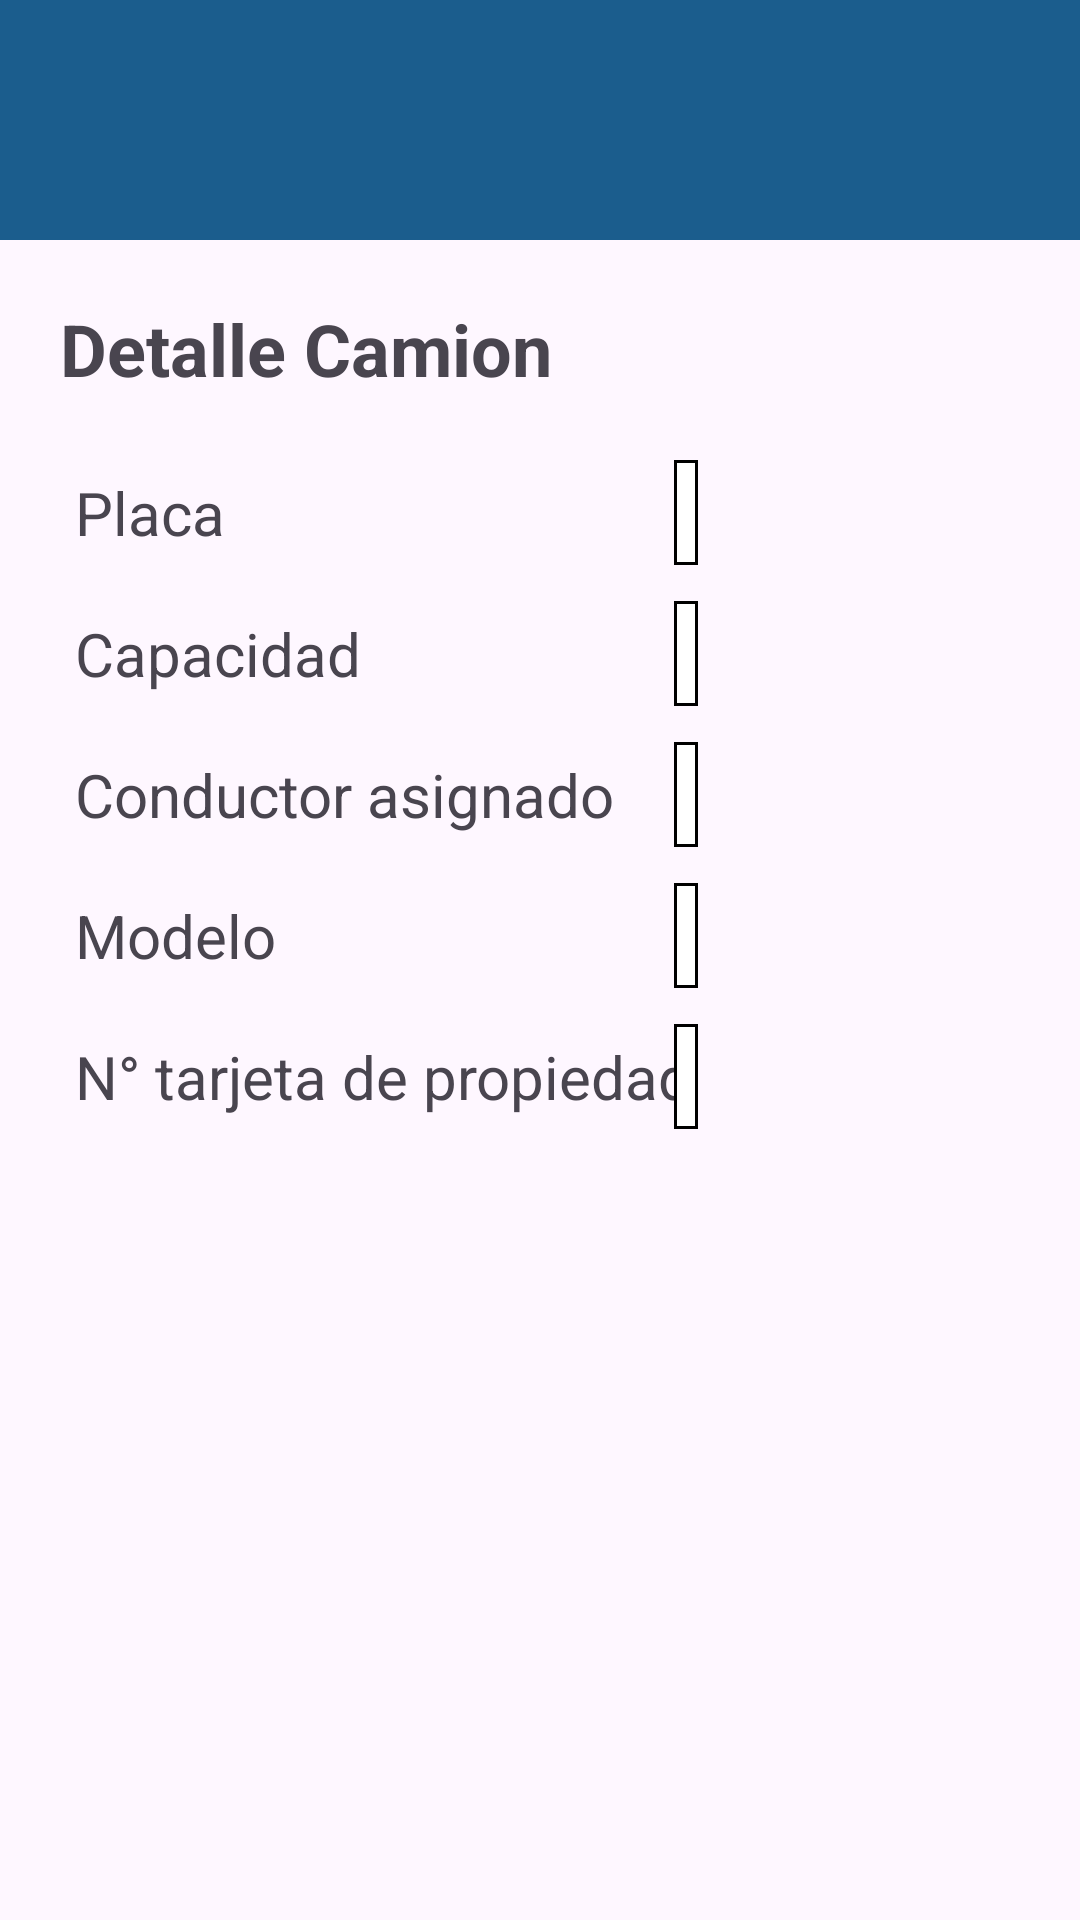

Reconstruct the res/layout file that produces this screen, plus the resources it refers to.
<!-- AndroidManifest.xml: application theme Theme.CargaExpress -->
<!-- res/layout/activity_mostrar_camion.xml -->
<?xml version="1.0" encoding="utf-8"?>
<androidx.constraintlayout.widget.ConstraintLayout xmlns:android="http://schemas.android.com/apk/res/android"
    xmlns:app="http://schemas.android.com/apk/res-auto"
    xmlns:tools="http://schemas.android.com/tools"
    android:layout_width="match_parent"
    android:layout_height="match_parent"
    tools:context=".MostrarCamion">

    <TextView
        android:id="@+id/textView23"
        android:layout_width="0dp"
        android:layout_height="wrap_content"
        android:layout_margin="15dp"
        android:padding="5dp"
        android:text="@string/detalle_camion"
        android:textSize="24dp"
        android:textStyle="bold"
        app:layout_constraintEnd_toEndOf="parent"
        app:layout_constraintStart_toStartOf="parent"
        app:layout_constraintTop_toBottomOf="@+id/bottomNavigationView2" />

    <com.google.android.material.bottomnavigation.BottomNavigationView
        android:id="@+id/bottomNavigationView2"
        android:layout_width="match_parent"
        android:layout_height="wrap_content"
        app:layout_constraintEnd_toEndOf="parent"
        app:layout_constraintHorizontal_bias="0.0"
        android:background="@color/blue_color"
        app:layout_constraintStart_toStartOf="parent"
        app:layout_constraintTop_toTopOf="parent" >
        <ImageButton
            android:id="@+id/button"
            android:layout_width="60dp"
            android:layout_height="match_parent"
            android:background="@null"
            android:onClick="back"
            android:src="@drawable/baseline_arrow_back_24" />
    </com.google.android.material.bottomnavigation.BottomNavigationView>

    <TextView
        android:id="@+id/textView30"
        android:layout_width="wrap_content"
        android:layout_height="wrap_content"
        android:layout_marginVertical="20dp"
        android:layout_marginHorizontal="10dp"
        android:text="@string/placa"
        android:textSize="20dp"
        app:layout_constraintStart_toStartOf="@+id/textView23"
        app:layout_constraintTop_toBottomOf="@+id/textView23" />

    <TextView
        android:id="@+id/placa_camion"
        android:layout_width="wrap_content"
        android:layout_height="wrap_content"
        android:background="@drawable/border_style"
        android:textSize="20dp"
        app:layout_constraintBottom_toBottomOf="@+id/textView30"
        app:layout_constraintStart_toStartOf="@+id/capacidad_camion"
        app:layout_constraintTop_toTopOf="@+id/textView30" />

    <TextView
        android:id="@+id/textView22"
        android:layout_width="wrap_content"
        android:layout_height="wrap_content"
        android:layout_marginVertical="20dp"
        android:layout_marginHorizontal="10dp"
        android:text="@string/capacidad"
        android:textSize="20dp"
        app:layout_constraintStart_toStartOf="@+id/textView23"
        app:layout_constraintTop_toBottomOf="@+id/textView30" />

    <TextView
        android:id="@+id/capacidad_camion"
        android:layout_width="wrap_content"
        android:layout_height="wrap_content"
        android:background="@drawable/border_style"
        android:textSize="20dp"
        app:layout_constraintBottom_toBottomOf="@+id/textView22"
        app:layout_constraintEnd_toEndOf="parent"
        app:layout_constraintHorizontal_bias="0.45"
        app:layout_constraintStart_toEndOf="@+id/textView22"
        app:layout_constraintTop_toTopOf="@+id/textView22" />

    <TextView
        android:id="@+id/textView24"
        android:layout_width="wrap_content"
        android:layout_height="wrap_content"
        android:layout_marginVertical="20dp"
        android:text="@string/conductor"
        android:textSize="20dp"
        app:layout_constraintStart_toStartOf="@+id/textView22"
        app:layout_constraintTop_toBottomOf="@+id/textView22" />

    <TextView
        android:id="@+id/conductor_camion"
        android:layout_width="wrap_content"
        android:layout_height="wrap_content"
        android:background="@drawable/border_style"
        android:textSize="20dp"
        app:layout_constraintBottom_toBottomOf="@+id/textView24"
        app:layout_constraintStart_toStartOf="@+id/capacidad_camion"
        app:layout_constraintTop_toTopOf="@+id/textView24" />

    <TextView
        android:id="@+id/tipoDocumento"
        android:layout_width="wrap_content"
        android:layout_height="wrap_content"
        android:layout_marginVertical="20dp"
        android:text="@string/modelo"
        android:textSize="20dp"
        app:layout_constraintStart_toStartOf="@+id/textView24"
        app:layout_constraintTop_toBottomOf="@+id/textView24" />

    <TextView
        android:id="@+id/modelo_camion"
        android:layout_width="wrap_content"
        android:layout_height="wrap_content"
        android:background="@drawable/border_style"
        android:textSize="20dp"
        app:layout_constraintBottom_toBottomOf="@+id/tipoDocumento"
        app:layout_constraintStart_toStartOf="@+id/capacidad_camion"
        app:layout_constraintTop_toTopOf="@+id/tipoDocumento" />

    <TextView
        android:id="@+id/textView25"
        android:layout_width="wrap_content"
        android:layout_height="wrap_content"
        android:layout_marginVertical="20dp"
        android:text="@string/nTarjetaPropiedad"
        android:textSize="20dp"
        app:layout_constraintStart_toStartOf="@+id/tipoDocumento"
        app:layout_constraintTop_toBottomOf="@+id/tipoDocumento" />

    <TextView
        android:id="@+id/propiedad_camion"
        android:layout_width="wrap_content"
        android:layout_height="wrap_content"
        android:background="@drawable/border_style"
        android:textSize="20dp"
        app:layout_constraintBottom_toBottomOf="@+id/textView25"
        app:layout_constraintStart_toStartOf="@+id/capacidad_camion"
        app:layout_constraintTop_toTopOf="@+id/textView25" />

</androidx.constraintlayout.widget.ConstraintLayout>
<!-- resources referenced by this layout -->
<resources>
  <color name="blue_color">#1b5d8d</color>
  <!-- drawable border_style (drawable) -->
  <?xml version="1.0" encoding="utf-8"?>
  <shape xmlns:android="http://schemas.android.com/apk/res/android"
      android:shape="rectangle">
      <solid android:color="#FFFFFF" /> 
      <stroke
          android:width="1dp"
          android:color="#000000"/>
      <padding
          android:left="4dp"
          android:top="4dp"
          android:right="4dp"
          android:bottom="4dp" />
  </shape>
  <string name="capacidad">Capacidad</string>
  <string name="conductor">Conductor asignado</string>
  <string name="detalle_camion">Detalle Camion</string>
  <string name="modelo">Modelo</string>
  <string name="nTarjetaPropiedad">N° tarjeta de propiedad</string>
  <string name="placa">Placa</string>
  <style name="Theme.CargaExpress" parent="Base.Theme.CargaExpress" />
  <style name="Base.Theme.CargaExpress" parent="Theme.Material3.DayNight.NoActionBar">
          <item name="colorPrimaryDark">@color/blue_color</item>
          <item name="colorPrimary">@color/blue_color</item>
          <item name="colorAccent">@color/blue_color</item>
      </style>
</resources>
